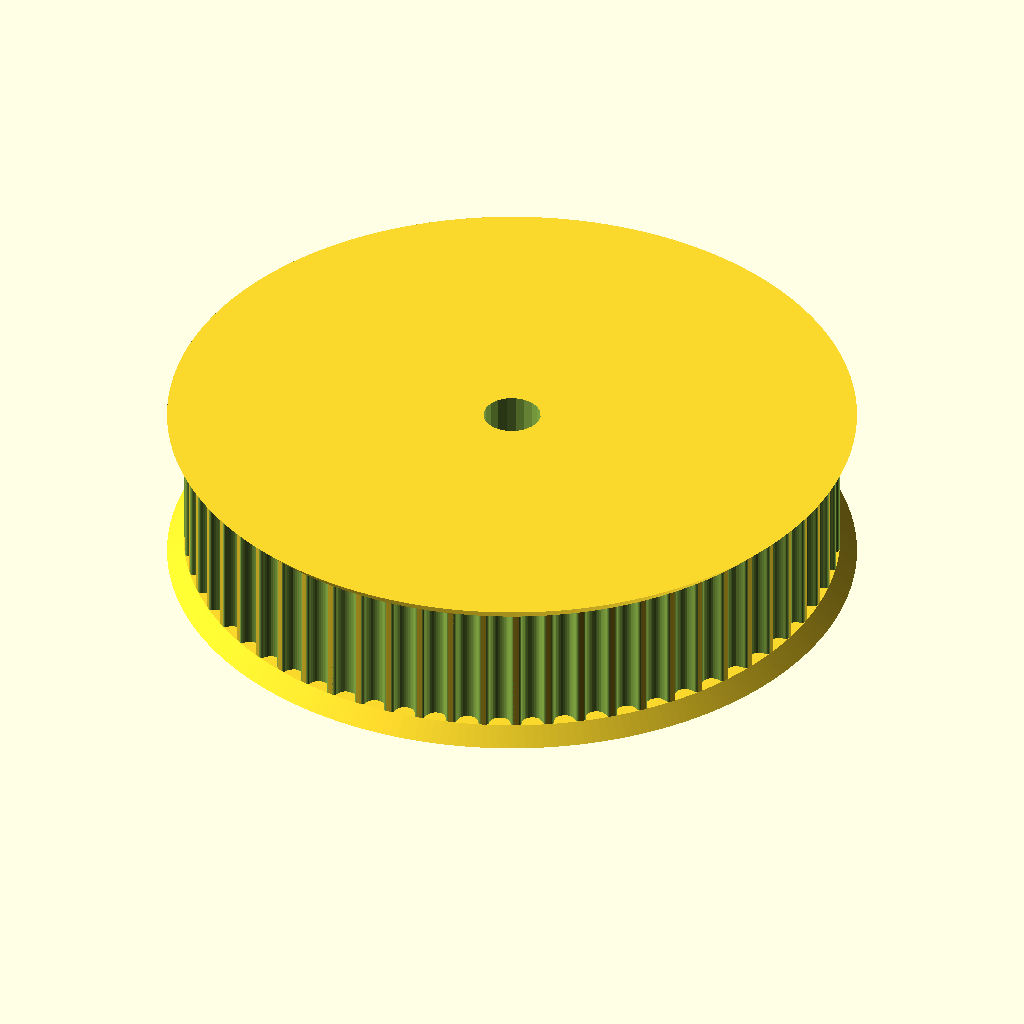
Cell 1: the model at its default parameters.
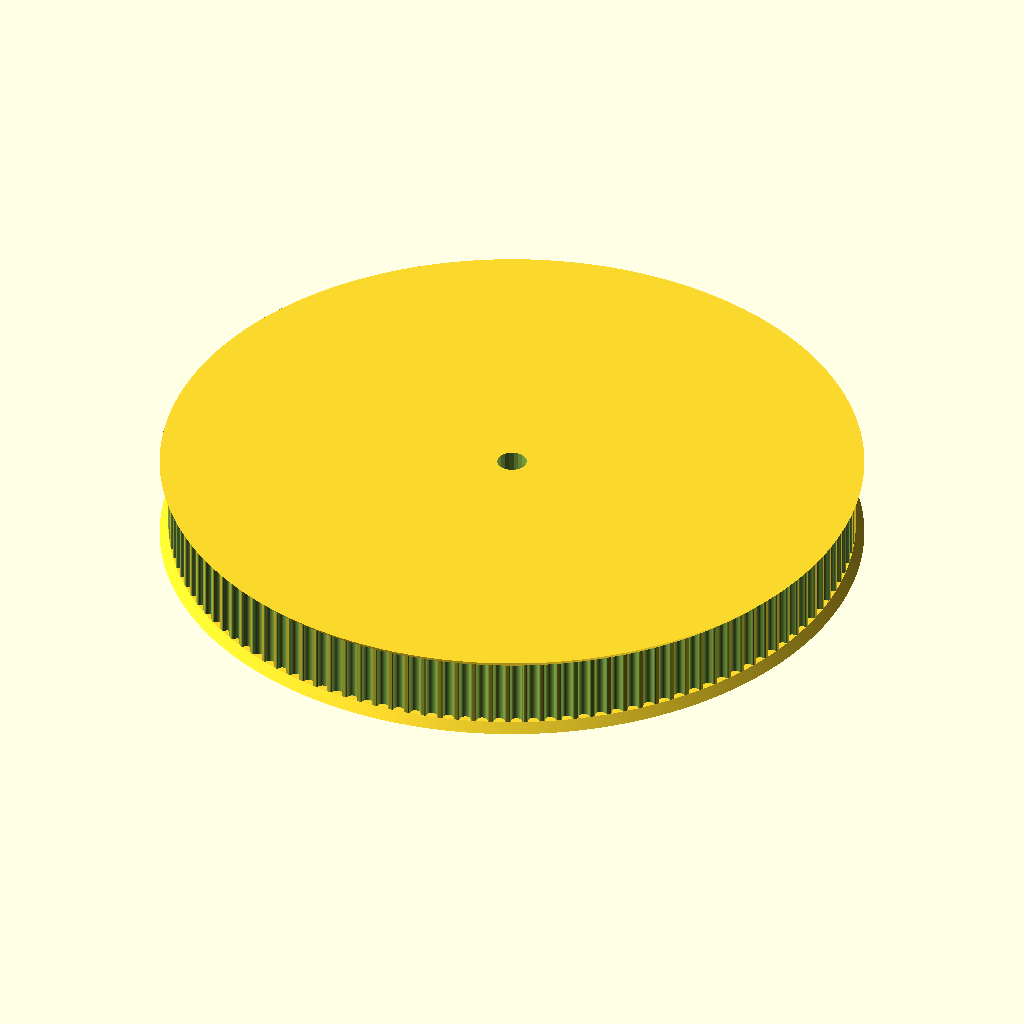
Cell 2: teeth = 126 (everything else at default).
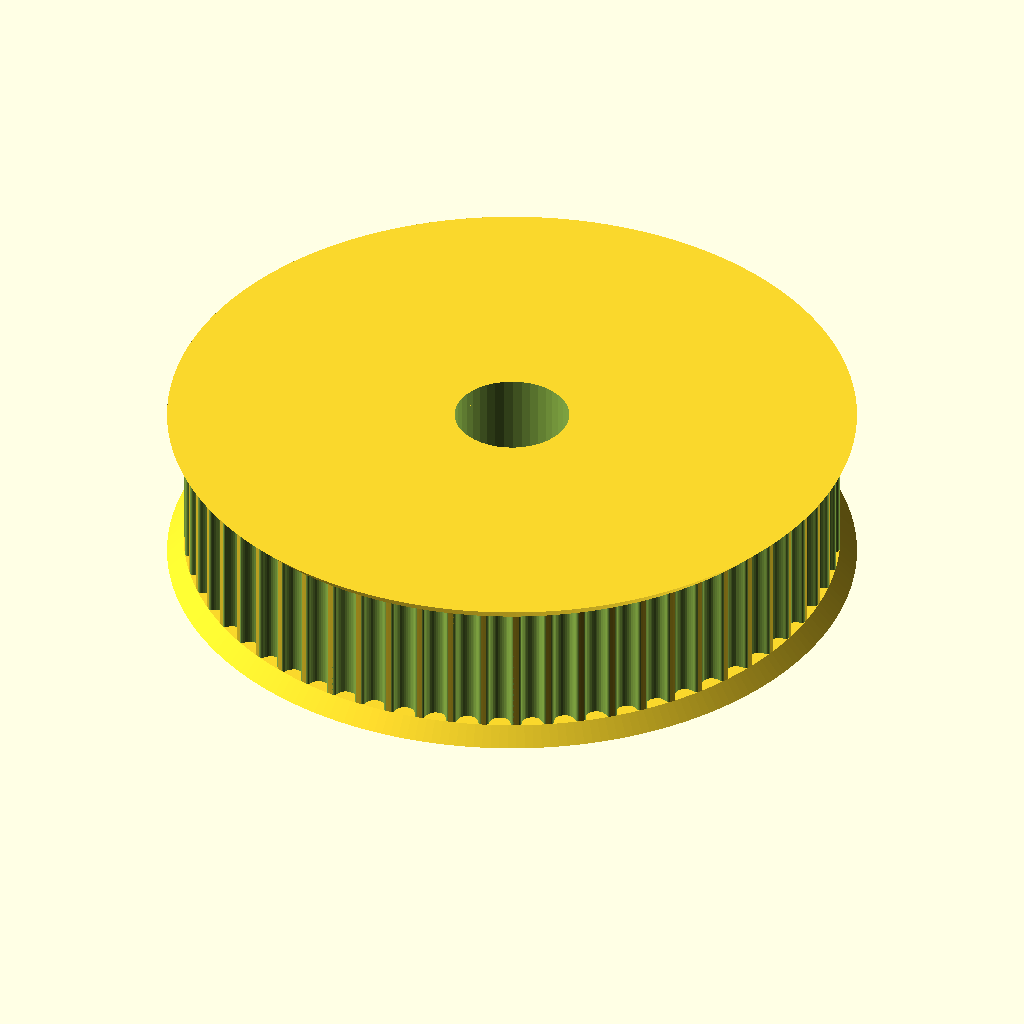
Cell 3: motor_shaft = 10.4 (everything else at default).
The same orthographic view direction (rotation 55°, 0°, 25°; colour scheme Cornfield) for every cell, with the view re-fitted per cell, so scale and position can differ between cells.
Source of the model, Pulley_T-MXL-XL-HTD-GT2_N-tooth.scad:
// Parametric Pulley with multiple belt profiles
// by droftarts January 2012

// Based on pulleys by:
// http://www.thingiverse.com/thing:11256 by me!
// https://github.com/prusajr/PrusaMendel by Josef Prusa
// http://www.thingiverse.com/thing:3104 by GilesBathgate
// http://www.thingiverse.com/thing:2079 by nophead

// dxf tooth data from http://oem.cadregister.com/asp/PPOW_Entry.asp?company=915217&elementID=07807803/METRIC/URETH/WV0025/F
// pulley diameter checked and modelled from data at http://www.sdp-si.com/D265/HTML/D265T016.html

/**
 * @name Pulley
 * @category Printed
 * @using 1 x m3 nut, normal or nyloc
 * @using 1 x m3x10 set screw or 1 x m3x8 grub screw
 */


// tuneable constants

teeth = 63;			// Number of teeth, standard Mendel T5 belt = 8, gives Outside Diameter of 11.88mm
profile = 13;		// 1=MXL 2=40DP 3=XL 4=H 5=T2.5 6=T5 7=T10 8=AT5 9=HTD_3mm 10=HTD_5mm 11=HTD_8mm 12=GT2_2mm 13=GT2_3mm 14=GT2_5mm

motor_shaft = 5.2;	// NEMA17 motor shaft exact diameter = 5
m3_dia = 3.2;		// 3mm hole diameter
m3_nut_hex = 1;		// 1 for hex, 0 for square nut
m3_nut_flats = 5.7;	// normal M3 hex nut exact width = 5.5
m3_nut_depth = 2.7;	// normal M3 hex nut exact depth = 2.4, nyloc = 4   

retainer = 1;		// Belt retainer above teeth, 0 = No, 1 = Yes
retainer_ht = 1.5;	// height of retainer flange over pulley, standard = 1.5
idler = 1;			// Belt retainer below teeth, 0 = No, 1 = Yes
idler_ht = 1.5;		// height of idler flange over pulley, standard = 1.5

pulley_t_ht = 12;	// length of toothed part of pulley, standard = 12
pulley_b_ht = 8;		// pulley base height, standard = 8. Set to same as idler_ht if you want an idler but no pulley.
pulley_b_dia = 20;	// pulley base diameter, standard = 20
no_of_nuts = 1;		// number of captive nuts required, standard = 1
nut_angle = 90;		// angle between nuts, standard = 90
nut_shaft_distance = 1.2;	// distance between inner face of nut and shaft, can be negative.


//	********************************
//	** Scaling tooth for good fit **
//	********************************
/*	To improve fit of belt to pulley, set the following constant. Decrease or increase by 0.1mm at a time. We are modelling the *BELT* tooth here, not the tooth on the pulley. Increasing the number will *decrease* the pulley tooth size. Increasing the tooth width will also scale proportionately the tooth depth, to maintain the shape of the tooth, and increase how far into the pulley the tooth is indented. Can be negative */

additional_tooth_width = 0.2; //mm

//	If you need more tooth depth than this provides, adjust the following constant. However, this will cause the shape of the tooth to change.

additional_tooth_depth = 0; //mm

// calculated constants

nut_elevation = pulley_b_ht/2;
m3_nut_points = 2*((m3_nut_flats/2)/cos(30)); // This is needed for the nut trap

// The following set the pulley diameter for a given number of teeth

MXL_pulley_dia = tooth_spacing (2.032,0.254);
40DP_pulley_dia = tooth_spacing (2.07264,0.1778);
XL_pulley_dia = tooth_spacing (5.08,0.254);
H_pulley_dia = tooth_spacing (9.525,0.381);
T2_5_pulley_dia = tooth_spaceing_curvefit (0.7467,0.796,1.026);
T5_pulley_dia = tooth_spaceing_curvefit (0.6523,1.591,1.064);
T10_pulley_dia = tooth_spacing (10,0.93);
AT5_pulley_dia = tooth_spaceing_curvefit (0.6523,1.591,1.064);
HTD_3mm_pulley_dia = tooth_spacing (3,0.381);
HTD_5mm_pulley_dia = tooth_spacing (5,0.5715);
HTD_8mm_pulley_dia = tooth_spacing (8,0.6858);
GT2_2mm_pulley_dia = tooth_spacing (2,0.254);
GT2_3mm_pulley_dia = tooth_spacing (3,0.381);
GT2_5mm_pulley_dia = tooth_spacing (5,0.5715);

// The following calls the pulley creation part, and passes the pulley diameter and tooth width to that module

if ( profile == 1 ) { pulley ( "MXL" , MXL_pulley_dia , 0.508 , 1.321 ); }
if ( profile == 2 ) { pulley ( "40 D.P." , 40DP_pulley_dia , 0.457 , 1.226 ); }
if ( profile == 3 ) { pulley ( "XL" , XL_pulley_dia , 1.27, 3.051 ); }
if ( profile == 4 ) { pulley ( "H" , H_pulley_dia ,1.905 , 5.359 ); }
if ( profile == 5 ) { pulley ( "T2.5" , T2_5_pulley_dia , 0.7 , 1.678 ); }
if ( profile == 6 ) { pulley ( "T5" , T5_pulley_dia , 1.19 , 3.264 ); }
if ( profile == 7 ) { pulley ( "T10" , T10_pulley_dia , 2.5 , 6.13 ); }
if ( profile == 8 ) { pulley ( "AT5" , AT5_pulley_dia , 1.19 , 4.268 ); }
if ( profile == 9 ) { pulley ( "HTD 3mm" , HTD_3mm_pulley_dia , 1.289 , 2.27 ); }
if ( profile == 10 ) { pulley ( "HTD 5mm" , HTD_5mm_pulley_dia , 2.199 , 3.781 ); }
if ( profile == 11 ) { pulley ( "HTD 8mm" , HTD_8mm_pulley_dia , 3.607 , 6.603 ); }
if ( profile == 12 ) { pulley ( "GT2 2mm" , GT2_2mm_pulley_dia , 0.764 , 1.494 ); }
if ( profile == 13 ) { pulley ( "GT2 3mm" , GT2_3mm_pulley_dia , 1.169 , 2.31 ); }
if ( profile == 14 ) { pulley ( "GT2 5mm" , GT2_5mm_pulley_dia , 1.969 , 3.952 ); }

// Functions

function tooth_spaceing_curvefit (b,c,d)
	= ((c * pow(teeth,d)) / (b + pow(teeth,d))) * teeth ;

function tooth_spacing(tooth_pitch,pitch_line_offset)
	= (2*((teeth*tooth_pitch)/(3.14159265*2)-pitch_line_offset)) ;

// Main Module

module pulley( belt_type , pulley_OD , tooth_depth , tooth_width )
	{
	echo (str("Belt type = ",belt_type,"; Number of teeth = ",teeth,"; Pulley Outside Diameter = ",pulley_OD,"mm "));
	tooth_distance_from_centre = sqrt( pow(pulley_OD/2,2) - pow((tooth_width+additional_tooth_width)/2,2));
	tooth_width_scale = (tooth_width + additional_tooth_width ) / tooth_width;
	tooth_depth_scale = ((tooth_depth + additional_tooth_depth ) / tooth_depth) ;


//	************************************************************************
//	*** uncomment the following line if pulley is wider than puller base ***
//	************************************************************************

//	translate ([0,0, pulley_b_ht + pulley_t_ht + retainer_ht ]) rotate ([0,180,0])

	difference()
	 {	 
		union()
		{
			//base
	
			if ( pulley_b_ht < 2 ) { echo ("CAN'T DRAW PULLEY BASE, HEIGHT LESS THAN 2!!!"); } else {
				rotate_extrude($fn=pulley_b_dia*2)
				{
						square([pulley_b_dia/2-1,pulley_b_ht]);
						square([pulley_b_dia/2,pulley_b_ht-1]);
						translate([pulley_b_dia/2-1,pulley_b_ht-1]) circle(1);
				}
			}
	
		difference()
			{
			//shaft - diameter is outside diameter of pulley
			
			translate([0,0,pulley_b_ht]) 
			rotate ([0,0,360/(teeth*4)]) 
			cylinder(r=pulley_OD/2,h=pulley_t_ht, $fn=teeth*4);
	
			//teeth - cut out of shaft
		
			for(i=[1:teeth]) 
			rotate([0,0,i*(360/teeth)])
			translate([0,-tooth_distance_from_centre,pulley_b_ht -1]) 
			scale ([ tooth_width_scale , tooth_depth_scale , 1 ]) 
			{
			if ( profile == 1 ) { MXL();}
			if ( profile == 2 ) { 40DP();}
			if ( profile == 3 ) { XL();}
			if ( profile == 4 ) { H();}
			if ( profile == 5 ) { T2_5();}
			if ( profile == 6 ) { T5();}
			if ( profile == 7 ) { T10();}
			if ( profile == 8 ) { AT5();}
			if ( profile == 9 ) { HTD_3mm();}
			if ( profile == 10 ) { HTD_5mm();}
			if ( profile == 11 ) { HTD_8mm();}
			if ( profile == 12 ) { GT2_2mm();}
			if ( profile == 13 ) { GT2_3mm();}
			if ( profile == 14 ) { GT2_5mm();}
			}

			}
			
		//belt retainer / idler
		if ( retainer > 0 ) {translate ([0,0, pulley_b_ht + pulley_t_ht ]) 
		rotate_extrude($fn=teeth*4)  
		polygon([[0,0],[pulley_OD/2,0],[pulley_OD/2 + retainer_ht , retainer_ht],[0 , retainer_ht],[0,0]]);}
		
		if ( idler > 0 ) {translate ([0,0, pulley_b_ht - idler_ht ]) 
		rotate_extrude($fn=teeth*4)  
		polygon([[0,0],[pulley_OD/2 + idler_ht,0],[pulley_OD/2 , idler_ht],[0 , idler_ht],[0,0]]);}
	
		}
	   
		//hole for motor shaft
		translate([0,0,-1])cylinder(r=motor_shaft/2,h=pulley_b_ht + pulley_t_ht + retainer_ht + 2,$fn=motor_shaft*4);
				
		//captive nut and grub screw holes
	
		if ( pulley_b_ht < m3_nut_flats ) { echo ("CAN'T DRAW CAPTIVE NUTS, HEIGHT LESS THAN NUT DIAMETER!!!"); } else {
		if ( (pulley_b_dia - motor_shaft)/2 < m3_nut_depth + 3 ) { echo ("CAN'T DRAW CAPTIVE NUTS, DIAMETER TOO SMALL FOR NUT DEPTH!!!"); } else {
	
			for(j=[1:no_of_nuts]) rotate([0,0,j*nut_angle])
			translate([0,0,nut_elevation])rotate([90,0,0])
	
			union()
			{
				//entrance
				translate([0,-pulley_b_ht/4-0.5,motor_shaft/2+m3_nut_depth/2+nut_shaft_distance]) cube([m3_nut_flats,pulley_b_ht/2+1,m3_nut_depth],center=true);
	
				//nut
				if ( m3_nut_hex > 0 )
					{
						// hex nut
						translate([0,0.25,motor_shaft/2+m3_nut_depth/2+nut_shaft_distance]) rotate([0,0,30]) cylinder(r=m3_nut_points/2,h=m3_nut_depth,center=true,$fn=6);
					} else {
						// square nut
						translate([0,0.25,motor_shaft/2+m3_nut_depth/2+nut_shaft_distance]) cube([m3_nut_flats,m3_nut_flats,m3_nut_depth],center=true);
					}
	
				//grub screw hole
				rotate([0,0,22.5])cylinder(r=m3_dia/2,h=pulley_b_dia/2+1,$fn=8);
			}
		}}
	 }
	   
	}


// Tooth profile modules

module MXL()
	{
	linear_extrude(height=pulley_t_ht+2) polygon([[-0.660421,-0.5],[-0.660421,0],[-0.621898,0.006033],[-0.587714,0.023037],[-0.560056,0.049424],[-0.541182,0.083609],[-0.417357,0.424392],[-0.398413,0.458752],[-0.370649,0.48514],[-0.336324,0.502074],[-0.297744,0.508035],[0.297744,0.508035],[0.336268,0.502074],[0.370452,0.48514],[0.39811,0.458752],[0.416983,0.424392],[0.540808,0.083609],[0.559752,0.049424],[0.587516,0.023037],[0.621841,0.006033],[0.660421,0],[0.660421,-0.5]]);
	}

module 40DP()
	{
	linear_extrude(height=pulley_t_ht+2) polygon([[-0.612775,-0.5],[-0.612775,0],[-0.574719,0.010187],[-0.546453,0.0381],[-0.355953,0.3683],[-0.327604,0.405408],[-0.291086,0.433388],[-0.248548,0.451049],[-0.202142,0.4572],[0.202494,0.4572],[0.248653,0.451049],[0.291042,0.433388],[0.327609,0.405408],[0.356306,0.3683],[0.546806,0.0381],[0.574499,0.010187],[0.612775,0],[0.612775,-0.5]]);
	}

module XL()
	{
	linear_extrude(height=pulley_t_ht+2) polygon([[-1.525411,-1],[-1.525411,0],[-1.41777,0.015495],[-1.320712,0.059664],[-1.239661,0.129034],[-1.180042,0.220133],[-0.793044,1.050219],[-0.733574,1.141021],[-0.652507,1.210425],[-0.555366,1.254759],[-0.447675,1.270353],[0.447675,1.270353],[0.555366,1.254759],[0.652507,1.210425],[0.733574,1.141021],[0.793044,1.050219],[1.180042,0.220133],[1.239711,0.129034],[1.320844,0.059664],[1.417919,0.015495],[1.525411,0],[1.525411,-1]]);
	}

module H()
	{
	linear_extrude(height=pulley_t_ht+2) polygon([[-2.6797,-1],[-2.6797,0],[-2.600907,0.006138],[-2.525342,0.024024],[-2.45412,0.052881],[-2.388351,0.091909],[-2.329145,0.140328],[-2.277614,0.197358],[-2.234875,0.262205],[-2.202032,0.334091],[-1.75224,1.57093],[-1.719538,1.642815],[-1.676883,1.707663],[-1.62542,1.764693],[-1.566256,1.813112],[-1.500512,1.85214],[-1.4293,1.880997],[-1.353742,1.898883],[-1.274949,1.905021],[1.275281,1.905021],[1.354056,1.898883],[1.429576,1.880997],[1.500731,1.85214],[1.566411,1.813112],[1.625508,1.764693],[1.676919,1.707663],[1.719531,1.642815],[1.752233,1.57093],[2.20273,0.334091],[2.235433,0.262205],[2.278045,0.197358],[2.329455,0.140328],[2.388553,0.091909],[2.454233,0.052881],[2.525384,0.024024],[2.600904,0.006138],[2.6797,0],[2.6797,-1]]);
	}

module T2_5()
	{
	linear_extrude(height=pulley_t_ht+2) polygon([[-0.839258,-0.5],[-0.839258,0],[-0.770246,0.021652],[-0.726369,0.079022],[-0.529167,0.620889],[-0.485025,0.67826],[-0.416278,0.699911],[0.416278,0.699911],[0.484849,0.67826],[0.528814,0.620889],[0.726369,0.079022],[0.770114,0.021652],[0.839258,0],[0.839258,-0.5]]);
	}

module T5()
	{
	linear_extrude(height=pulley_t_ht+2) polygon([[-1.632126,-0.5],[-1.632126,0],[-1.568549,0.004939],[-1.507539,0.019367],[-1.450023,0.042686],[-1.396912,0.074224],[-1.349125,0.113379],[-1.307581,0.159508],[-1.273186,0.211991],[-1.246868,0.270192],[-1.009802,0.920362],[-0.983414,0.978433],[-0.949018,1.030788],[-0.907524,1.076798],[-0.859829,1.115847],[-0.80682,1.147314],[-0.749402,1.170562],[-0.688471,1.184956],[-0.624921,1.189895],[0.624971,1.189895],[0.688622,1.184956],[0.749607,1.170562],[0.807043,1.147314],[0.860055,1.115847],[0.907754,1.076798],[0.949269,1.030788],[0.9837,0.978433],[1.010193,0.920362],[1.246907,0.270192],[1.273295,0.211991],[1.307726,0.159508],[1.349276,0.113379],[1.397039,0.074224],[1.450111,0.042686],[1.507589,0.019367],[1.568563,0.004939],[1.632126,0],[1.632126,-0.5]]);
	}

module T10()
	{
	linear_extrude(height=pulley_t_ht+2) polygon([[-3.06511,-1],[-3.06511,0],[-2.971998,0.007239],[-2.882718,0.028344],[-2.79859,0.062396],[-2.720931,0.108479],[-2.651061,0.165675],[-2.590298,0.233065],[-2.539962,0.309732],[-2.501371,0.394759],[-1.879071,2.105025],[-1.840363,2.190052],[-1.789939,2.266719],[-1.729114,2.334109],[-1.659202,2.391304],[-1.581518,2.437387],[-1.497376,2.47144],[-1.408092,2.492545],[-1.314979,2.499784],[1.314979,2.499784],[1.408091,2.492545],[1.497371,2.47144],[1.581499,2.437387],[1.659158,2.391304],[1.729028,2.334109],[1.789791,2.266719],[1.840127,2.190052],[1.878718,2.105025],[2.501018,0.394759],[2.539726,0.309732],[2.59015,0.233065],[2.650975,0.165675],[2.720887,0.108479],[2.798571,0.062396],[2.882713,0.028344],[2.971997,0.007239],[3.06511,0],[3.06511,-1]]);
	}

module AT5()
	{
	linear_extrude(height=pulley_t_ht+2) polygon([[-2.134129,-0.75],[-2.134129,0],[-2.058023,0.005488],[-1.984595,0.021547],[-1.914806,0.047569],[-1.849614,0.082947],[-1.789978,0.127073],[-1.736857,0.179338],[-1.691211,0.239136],[-1.653999,0.305859],[-1.349199,0.959203],[-1.286933,1.054635],[-1.201914,1.127346],[-1.099961,1.173664],[-0.986896,1.18992],[0.986543,1.18992],[1.099614,1.173664],[1.201605,1.127346],[1.286729,1.054635],[1.349199,0.959203],[1.653646,0.305859],[1.690859,0.239136],[1.73651,0.179338],[1.789644,0.127073],[1.849305,0.082947],[1.914539,0.047569],[1.984392,0.021547],[2.057906,0.005488],[2.134129,0],[2.134129,-0.75]]);
	}

module HTD_3mm()
	{
	linear_extrude(height=pulley_t_ht+2) polygon([[-1.135062,-0.5],[-1.135062,0],[-1.048323,0.015484],[-0.974284,0.058517],[-0.919162,0.123974],[-0.889176,0.206728],[-0.81721,0.579614],[-0.800806,0.653232],[-0.778384,0.72416],[-0.750244,0.792137],[-0.716685,0.856903],[-0.678005,0.918199],[-0.634505,0.975764],[-0.586483,1.029338],[-0.534238,1.078662],[-0.47807,1.123476],[-0.418278,1.16352],[-0.355162,1.198533],[-0.289019,1.228257],[-0.22015,1.25243],[-0.148854,1.270793],[-0.07543,1.283087],[-0.000176,1.28905],[0.075081,1.283145],[0.148515,1.270895],[0.219827,1.252561],[0.288716,1.228406],[0.354879,1.19869],[0.418018,1.163675],[0.477831,1.123623],[0.534017,1.078795],[0.586276,1.029452],[0.634307,0.975857],[0.677809,0.91827],[0.716481,0.856953],[0.750022,0.792167],[0.778133,0.724174],[0.800511,0.653236],[0.816857,0.579614],[0.888471,0.206728],[0.919014,0.123974],[0.974328,0.058517],[1.048362,0.015484],[1.135062,0],[1.135062,-0.5]]);
	}

module HTD_5mm()
	{
	linear_extrude(height=pulley_t_ht+2) polygon([[-1.89036,-0.75],[-1.89036,0],[-1.741168,0.02669],[-1.61387,0.100806],[-1.518984,0.21342],[-1.467026,0.3556],[-1.427162,0.960967],[-1.398568,1.089602],[-1.359437,1.213531],[-1.310296,1.332296],[-1.251672,1.445441],[-1.184092,1.552509],[-1.108081,1.653042],[-1.024167,1.746585],[-0.932877,1.832681],[-0.834736,1.910872],[-0.730271,1.980701],[-0.62001,2.041713],[-0.504478,2.09345],[-0.384202,2.135455],[-0.259708,2.167271],[-0.131524,2.188443],[-0.000176,2.198511],[0.131296,2.188504],[0.259588,2.167387],[0.384174,2.135616],[0.504527,2.093648],[0.620123,2.04194],[0.730433,1.980949],[0.834934,1.911132],[0.933097,1.832945],[1.024398,1.746846],[1.108311,1.653291],[1.184308,1.552736],[1.251865,1.445639],[1.310455,1.332457],[1.359552,1.213647],[1.39863,1.089664],[1.427162,0.960967],[1.467026,0.3556],[1.518984,0.21342],[1.61387,0.100806],[1.741168,0.02669],[1.89036,0],[1.89036,-0.75]]);
	}

module HTD_8mm()
	{
	linear_extrude(height=pulley_t_ht+2) polygon([[-3.301471,-1],[-3.301471,0],[-3.16611,0.012093],[-3.038062,0.047068],[-2.919646,0.10297],[-2.813182,0.177844],[-2.720989,0.269734],[-2.645387,0.376684],[-2.588694,0.496739],[-2.553229,0.627944],[-2.460801,1.470025],[-2.411413,1.691917],[-2.343887,1.905691],[-2.259126,2.110563],[-2.158035,2.30575],[-2.041518,2.490467],[-1.910478,2.66393],[-1.76582,2.825356],[-1.608446,2.973961],[-1.439261,3.10896],[-1.259169,3.22957],[-1.069074,3.335006],[-0.869878,3.424485],[-0.662487,3.497224],[-0.447804,3.552437],[-0.226732,3.589341],[-0.000176,3.607153],[0.226511,3.589461],[0.447712,3.552654],[0.66252,3.497516],[0.870027,3.424833],[1.069329,3.33539],[1.259517,3.229973],[1.439687,3.109367],[1.608931,2.974358],[1.766344,2.825731],[1.911018,2.664271],[2.042047,2.490765],[2.158526,2.305998],[2.259547,2.110755],[2.344204,1.905821],[2.411591,1.691983],[2.460801,1.470025],[2.553229,0.627944],[2.588592,0.496739],[2.645238,0.376684],[2.720834,0.269734],[2.81305,0.177844],[2.919553,0.10297],[3.038012,0.047068],[3.166095,0.012093],[3.301471,0],[3.301471,-1]]);
	}

module GT2_2mm()
	{
	linear_extrude(height=pulley_t_ht+2) polygon([[0.747183,-0.5],[0.747183,0],[0.647876,0.037218],[0.598311,0.130528],[0.578556,0.238423],[0.547158,0.343077],[0.504649,0.443762],[0.451556,0.53975],[0.358229,0.636924],[0.2484,0.707276],[0.127259,0.750044],[0,0.76447],[-0.127259,0.750044],[-0.2484,0.707276],[-0.358229,0.636924],[-0.451556,0.53975],[-0.504797,0.443762],[-0.547291,0.343077],[-0.578605,0.238423],[-0.598311,0.130528],[-0.648009,0.037218],[-0.747183,0],[-0.747183,-0.5]]);
	}

module GT2_3mm()
	{
	linear_extrude(height=pulley_t_ht+2) polygon([[-1.155171,-0.5],[-1.155171,0],[-1.065317,0.016448],[-0.989057,0.062001],[-0.93297,0.130969],[-0.90364,0.217664],[-0.863705,0.408181],[-0.800056,0.591388],[-0.713587,0.765004],[-0.60519,0.926747],[-0.469751,1.032548],[-0.320719,1.108119],[-0.162625,1.153462],[0,1.168577],[0.162625,1.153462],[0.320719,1.108119],[0.469751,1.032548],[0.60519,0.926747],[0.713587,0.765004],[0.800056,0.591388],[0.863705,0.408181],[0.90364,0.217664],[0.932921,0.130969],[0.988924,0.062001],[1.065168,0.016448],[1.155171,0],[1.155171,-0.5]]);
	}

module GT2_5mm()
	{
	linear_extrude(height=pulley_t_ht+2) polygon([[-1.975908,-0.75],[-1.975908,0],[-1.797959,0.03212],[-1.646634,0.121224],[-1.534534,0.256431],[-1.474258,0.426861],[-1.446911,0.570808],[-1.411774,0.712722],[-1.368964,0.852287],[-1.318597,0.989189],[-1.260788,1.123115],[-1.195654,1.25375],[-1.12331,1.380781],[-1.043869,1.503892],[-0.935264,1.612278],[-0.817959,1.706414],[-0.693181,1.786237],[-0.562151,1.851687],[-0.426095,1.9027],[-0.286235,1.939214],[-0.143795,1.961168],[0,1.9685],[0.143796,1.961168],[0.286235,1.939214],[0.426095,1.9027],[0.562151,1.851687],[0.693181,1.786237],[0.817959,1.706414],[0.935263,1.612278],[1.043869,1.503892],[1.123207,1.380781],[1.195509,1.25375],[1.26065,1.123115],[1.318507,0.989189],[1.368956,0.852287],[1.411872,0.712722],[1.447132,0.570808],[1.474611,0.426861],[1.534583,0.256431],[1.646678,0.121223],[1.798064,0.03212],[1.975908,0],[1.975908,-0.75]]);
	}
Parameter table extracted from the source (name, type, default, range or options):
teeth: number, default 63
profile: number, default 13
motor_shaft: number, default 5.2
m3_dia: number, default 3.2
m3_nut_hex: number, default 1
m3_nut_flats: number, default 5.7
m3_nut_depth: number, default 2.7
retainer: number, default 1
retainer_ht: number, default 1.5
idler: number, default 1
idler_ht: number, default 1.5
pulley_t_ht: number, default 12
pulley_b_ht: number, default 8
pulley_b_dia: number, default 20
no_of_nuts: number, default 1
nut_angle: number, default 90
nut_shaft_distance: number, default 1.2
additional_tooth_width: number, default 0.2
additional_tooth_depth: number, default 0
